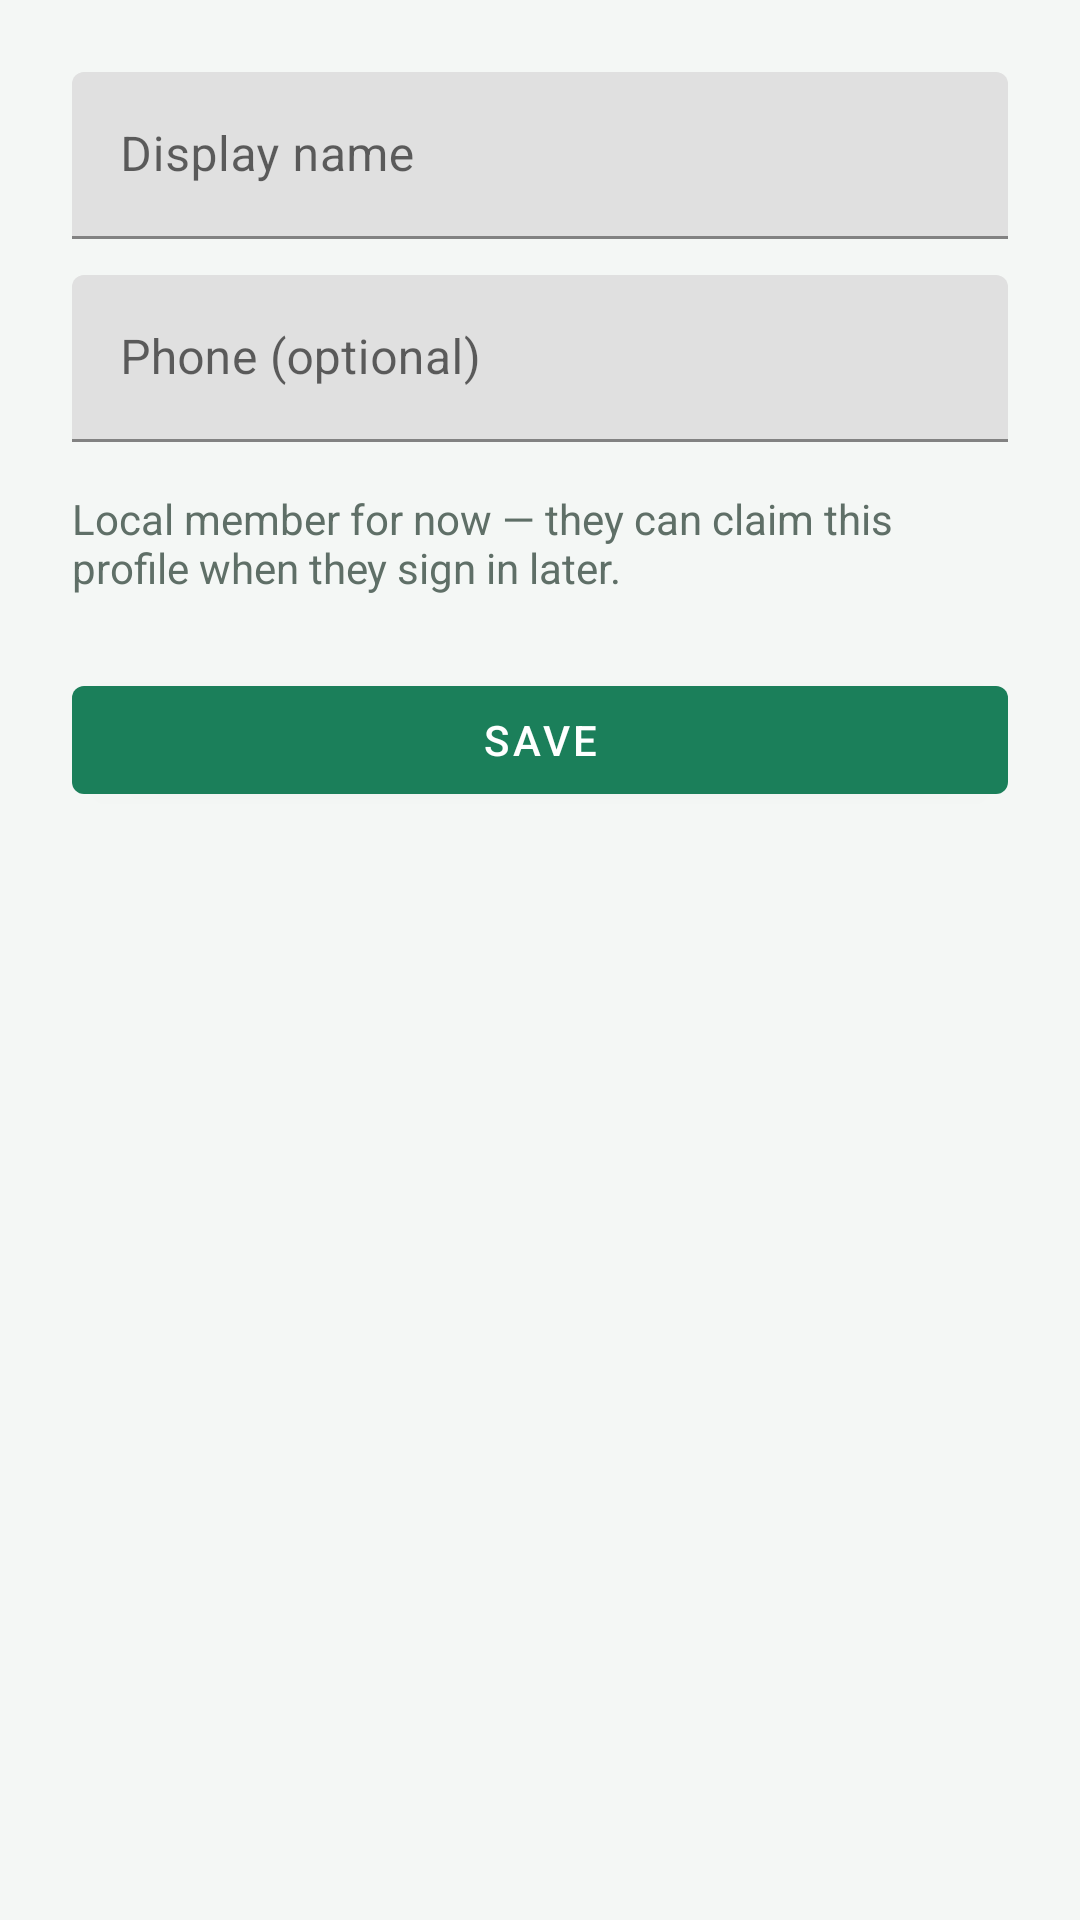

This screen was rendered from an Android layout file. Write that file and the resources it references.
<!-- AndroidManifest.xml: application theme Theme.SplitSync -->
<!-- res/layout/activity_add_member.xml -->
<?xml version="1.0" encoding="utf-8"?>
<ScrollView xmlns:android="http://schemas.android.com/apk/res/android"
    android:layout_width="match_parent"
    android:layout_height="match_parent">

    <LinearLayout
        android:layout_width="match_parent"
        android:layout_height="wrap_content"
        android:orientation="vertical"
        android:padding="24dp">

        <com.google.android.material.textfield.TextInputLayout
            android:layout_width="match_parent"
            android:layout_height="wrap_content"
            android:hint="@string/display_name">

            <com.google.android.material.textfield.TextInputEditText
                android:id="@+id/inputMemberName"
                android:layout_width="match_parent"
                android:layout_height="wrap_content"
                android:inputType="textPersonName" />
        </com.google.android.material.textfield.TextInputLayout>

        <com.google.android.material.textfield.TextInputLayout
            android:layout_width="match_parent"
            android:layout_height="wrap_content"
            android:layout_marginTop="12dp"
            android:hint="@string/phone_optional">

            <com.google.android.material.textfield.TextInputEditText
                android:id="@+id/inputMemberPhone"
                android:layout_width="match_parent"
                android:layout_height="wrap_content"
                android:inputType="phone" />
        </com.google.android.material.textfield.TextInputLayout>

        <TextView
            android:layout_width="match_parent"
            android:layout_height="wrap_content"
            android:layout_marginTop="16dp"
            android:text="@string/local_member_note"
            android:textColor="@color/splitsync_muted" />

        <com.google.android.material.button.MaterialButton
            android:id="@+id/buttonSaveMember"
            android:layout_width="match_parent"
            android:layout_height="wrap_content"
            android:layout_marginTop="24dp"
            android:text="@string/save" />
    </LinearLayout>
</ScrollView>
<!-- resources referenced by this layout -->
<resources>
  <color name="splitsync_muted">#5F6F67</color>
  <string name="display_name">Display name</string>
  <string name="local_member_note">Local member for now — they can claim this profile when they sign in later.</string>
  <string name="phone_optional">Phone (optional)</string>
  <string name="save">Save</string>
  <style name="Theme.SplitSync" parent="Theme.MaterialComponents.DayNight.DarkActionBar">
          <item name="colorPrimary">@color/splitsync_green</item>
          <item name="colorPrimaryVariant">@color/splitsync_green_dark</item>
          <item name="colorOnPrimary">@color/white</item>
          <item name="android:statusBarColor">@color/splitsync_green_dark</item>
          <item name="android:windowBackground">@color/splitsync_surface</item>
          <item name="colorError">@color/splitsync_error</item>
      </style>
  <color name="splitsync_green">#1B7F5A</color>
  <color name="splitsync_green_dark">#145C41</color>
  <color name="white">#FFFFFF</color>
  <color name="splitsync_surface">#F4F7F5</color>
  <color name="splitsync_error">#B3261E</color>
</resources>
